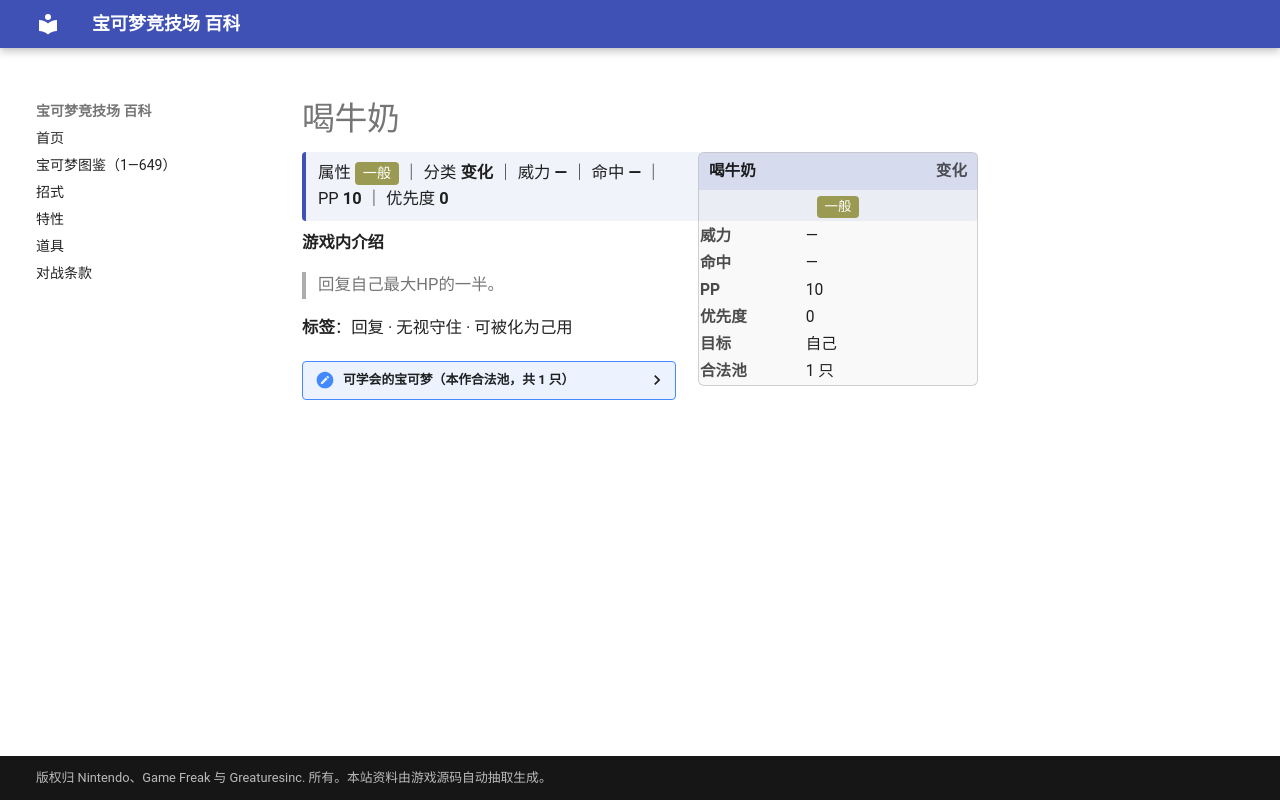

repository: nanmoboys/pkmn-arena-wiki · page: moves/喝牛奶/index.html · generator: mkdocs

# 喝牛奶

<div class="infobox">
<div class="ib-h"><span>喝牛奶</span><span class="ib-no">变化</span></div>
<div class="ib-ty"><span class="tp" style="background:#9A9A52">一般</span></div>
<table class="ib-t"><tr><th>威力</th><td>—</td></tr><tr><th>命中</th><td>—</td></tr><tr><th>PP</th><td>10</td></tr><tr><th>优先度</th><td>0</td></tr><tr><th>目标</th><td>自己</td></tr><tr><th>合法池</th><td>1 只</td></tr></table></div>
<div class="head-stat">属性 <span class="tp" style="background:#9A9A52">一般</span> ｜ 分类 <b>变化</b> ｜ 威力 <b>—</b> ｜ 命中 <b>—</b> ｜ PP <b>10</b> ｜ 优先度 <b>0</b></div>

**游戏内介绍**

> 回复自己最大HP的一半。

**标签**：回复 · 无视守住 · 可被化为己用

<details class="pool"><summary>可学会的宝可梦（本作合法池，共 1 只）</summary>

<p>大奶罐</p>

</details>
